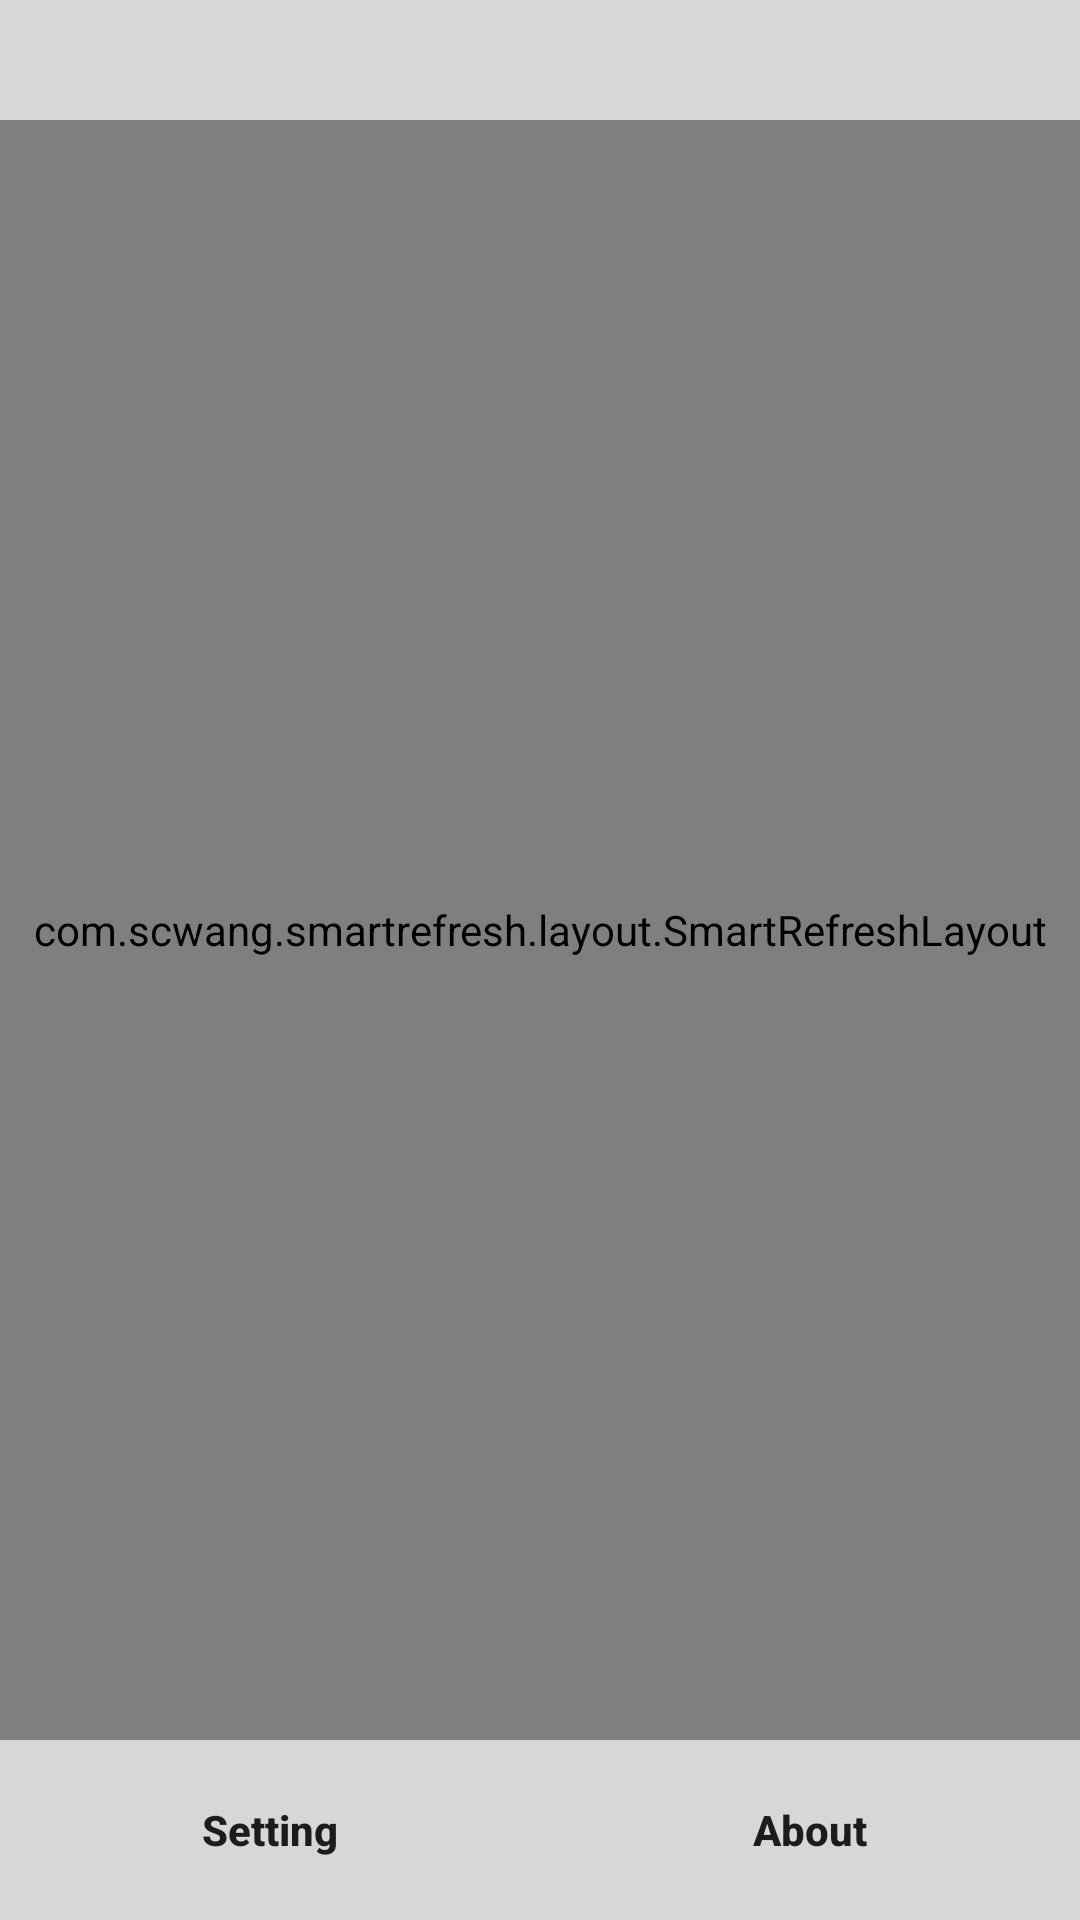

Here is an Android app screen rendered from its layout file. Give the layout XML and the strings, colors and styles it references.
<!-- AndroidManifest.xml: application theme Theme.FeasyWiFi -->
<!-- res/layout/fragment_device.xml -->
<?xml version="1.0" encoding="utf-8"?>
<androidx.constraintlayout.widget.ConstraintLayout xmlns:android="http://schemas.android.com/apk/res/android"
    xmlns:app="http://schemas.android.com/apk/res-auto"
    android:layout_width="match_parent"
    android:layout_height="match_parent">

    <include
        android:id="@+id/header"
        layout="@layout/header"
        app:layout_constraintEnd_toEndOf="parent"
        app:layout_constraintStart_toStartOf="parent"
        app:layout_constraintTop_toTopOf="parent" />

    <com.scwang.smartrefresh.layout.SmartRefreshLayout
        android:id="@+id/refreshable_view"
        android:layout_width="0dp"
        android:layout_height="0dp"
        app:layout_constraintBottom_toTopOf="@+id/foot"
        app:layout_constraintEnd_toEndOf="parent"
        app:layout_constraintStart_toStartOf="parent"
        app:layout_constraintTop_toBottomOf="@+id/header">

        <com.scwang.smartrefresh.layout.header.ClassicsHeader
            android:layout_width="match_parent"
            android:layout_height="wrap_content" />

        <androidx.recyclerview.widget.RecyclerView
            android:id="@+id/device_recycler"
            android:layout_width="match_parent"
            android:layout_height="match_parent"
            android:layout_marginTop="5dp"
            android:clickable="true"
            android:focusable="true" />
    </com.scwang.smartrefresh.layout.SmartRefreshLayout>

    <include
        android:id="@+id/foot"
        layout="@layout/foot"
        android:layout_width="0dp"
        android:layout_height="wrap_content"
        app:layout_constraintBottom_toBottomOf="parent"
        app:layout_constraintEnd_toEndOf="parent"
        app:layout_constraintStart_toStartOf="parent" />

</androidx.constraintlayout.widget.ConstraintLayout>
<!-- res/layout/header.xml (included above) -->
<?xml version="1.0" encoding="utf-8"?>
<androidx.constraintlayout.widget.ConstraintLayout xmlns:android="http://schemas.android.com/apk/res/android"
    xmlns:app="http://schemas.android.com/apk/res-auto"
    xmlns:tools="http://schemas.android.com/tools"
    android:layout_width="match_parent"
    android:layout_height="40dp"
    android:background="#d7d7d7">

    <ImageView
        android:id="@+id/backImg"
        android:layout_width="wrap_content"
        android:layout_height="0dp"
        android:layout_marginStart="5dp"
        app:layout_constraintBottom_toBottomOf="parent"
        app:layout_constraintStart_toStartOf="parent"
        app:layout_constraintTop_toTopOf="parent"
        app:srcCompat="@drawable/ic_baseline_keyboard_arrow_left_24"
        tools:ignore="ContentDescription" />

    <TextView
        android:id="@+id/back_tv"
        android:layout_width="wrap_content"
        android:layout_height="0dp"
        android:gravity="center_vertical"
        android:text="@string/back"
        android:textColor="@color/black"
        android:textSize="16sp"
        app:layout_constraintBottom_toBottomOf="parent"
        app:layout_constraintStart_toEndOf="@+id/backImg"
        app:layout_constraintTop_toTopOf="parent" />

    <TextView
        android:id="@+id/left_tv"
        android:layout_width="wrap_content"
        android:layout_height="0dp"
        android:layout_marginStart="5dp"
        android:gravity="center"
        android:text="@string/sort"
        android:textColor="@color/black"
        android:textSize="16sp"
        android:paddingStart="10dp"
        android:visibility="gone"
        app:layout_constraintBottom_toBottomOf="parent"
        app:layout_constraintStart_toStartOf="parent"
        app:layout_constraintTop_toTopOf="parent"
        app:srcCompat="@drawable/abc_vector_test" />

    <TextView
        android:id="@+id/titleText"
        android:layout_width="wrap_content"
        android:layout_height="wrap_content"
        android:textColor="@color/black"
        android:textSize="18sp"
        android:textStyle="bold"
        app:layout_constraintBottom_toBottomOf="parent"
        app:layout_constraintEnd_toEndOf="parent"
        app:layout_constraintStart_toStartOf="parent"
        app:layout_constraintTop_toTopOf="parent" />

    <TextView
        android:id="@+id/right_tv"
        android:layout_width="wrap_content"
        android:layout_height="wrap_content"
        android:layout_marginEnd="5dp"
        android:textColor="@color/black"
        android:textSize="16sp"
        android:visibility="gone"
        android:paddingEnd="10dp"
        app:layout_constraintBottom_toBottomOf="parent"
        app:layout_constraintEnd_toEndOf="parent"
        app:layout_constraintTop_toTopOf="parent" />

    <androidx.constraintlayout.widget.Group
        android:id="@+id/back_group"
        android:layout_width="wrap_content"
        android:layout_height="wrap_content"
        android:visibility="invisible"
        app:constraint_referenced_ids="backImg,back_tv" />

</androidx.constraintlayout.widget.ConstraintLayout>
<!-- res/layout/foot.xml (included above) -->
<?xml version="1.0" encoding="utf-8"?>
<LinearLayout xmlns:android="http://schemas.android.com/apk/res/android"
    xmlns:app="http://schemas.android.com/apk/res-auto"
    xmlns:tools="http://schemas.android.com/tools"
    android:layout_width="match_parent"
    android:layout_height="wrap_content"
    android:background="#d7d7d7">

    <Button
        android:id="@+id/communication_btn"
        android:layout_width="0dp"
        android:layout_height="60dp"
        android:layout_weight="1"
        android:background="@null"
        android:gravity="center"
        android:text="@string/communication"
        android:visibility="gone"
        app:layout_constraintStart_toStartOf="parent"
        app:layout_constraintTop_toTopOf="parent"
        tools:ignore="ButtonStyle" />

    <Button
        android:id="@+id/setting_btn"
        android:layout_width="0dp"
        android:layout_height="60dp"
        android:layout_weight="1"
        android:background="@null"
        android:gravity="center"
        android:text="@string/setting"
        android:textAllCaps="false"
        android:textStyle="bold"
        app:layout_constraintStart_toStartOf="parent"
        app:layout_constraintTop_toTopOf="parent"
        tools:ignore="ButtonStyle" />

    <Button
        android:id="@+id/about_btn"
        android:layout_width="0dp"
        android:layout_height="60dp"
        android:layout_weight="1"
        android:background="@null"
        android:gravity="center"
        android:text="@string/about"
        android:textAllCaps="false"
        android:textStyle="bold"
        app:layout_constraintEnd_toEndOf="parent"
        app:layout_constraintTop_toTopOf="parent"
        tools:ignore="ButtonStyle" />

</LinearLayout>
<!-- resources referenced by this layout -->
<resources>
  <color name="black">#FF000000</color>
  <!-- drawable abc_vector_test (drawable) -->
  <?xml version="1.0" encoding="utf-8"?>
  <vector xmlns:android="http://schemas.android.com/apk/res/android"
      android:width="24dp"
      android:height="24dp"
      android:viewportWidth="24.0"
      android:viewportHeight="24.0">
      <path
          android:fillColor="@android:color/black"
          android:pathData="M20,11L7.8,11l5.6,-5.6L12,4l-8,8l8,8l1.4,-1.4L7.8,13L20,13L20,11z" />
  </vector>
  <string name="about">About</string>
  <string name="back">Back</string>
  <string name="communication">Communication</string>
  <string name="setting">Setting</string>
  <string name="sort">Sort</string>
  <style name="Theme.FeasyWiFi" parent="Theme.AppCompat.Light.NoActionBar">
          
          <item name="colorPrimary">@color/purple_500</item>
          <item name="colorPrimaryDark">#d7d7d7</item>
          <item name="colorAccent">@color/teal_200</item>
      </style>
  <color name="purple_500">#FF6200EE</color>
  <color name="teal_200">#FF03DAC5</color>
</resources>
